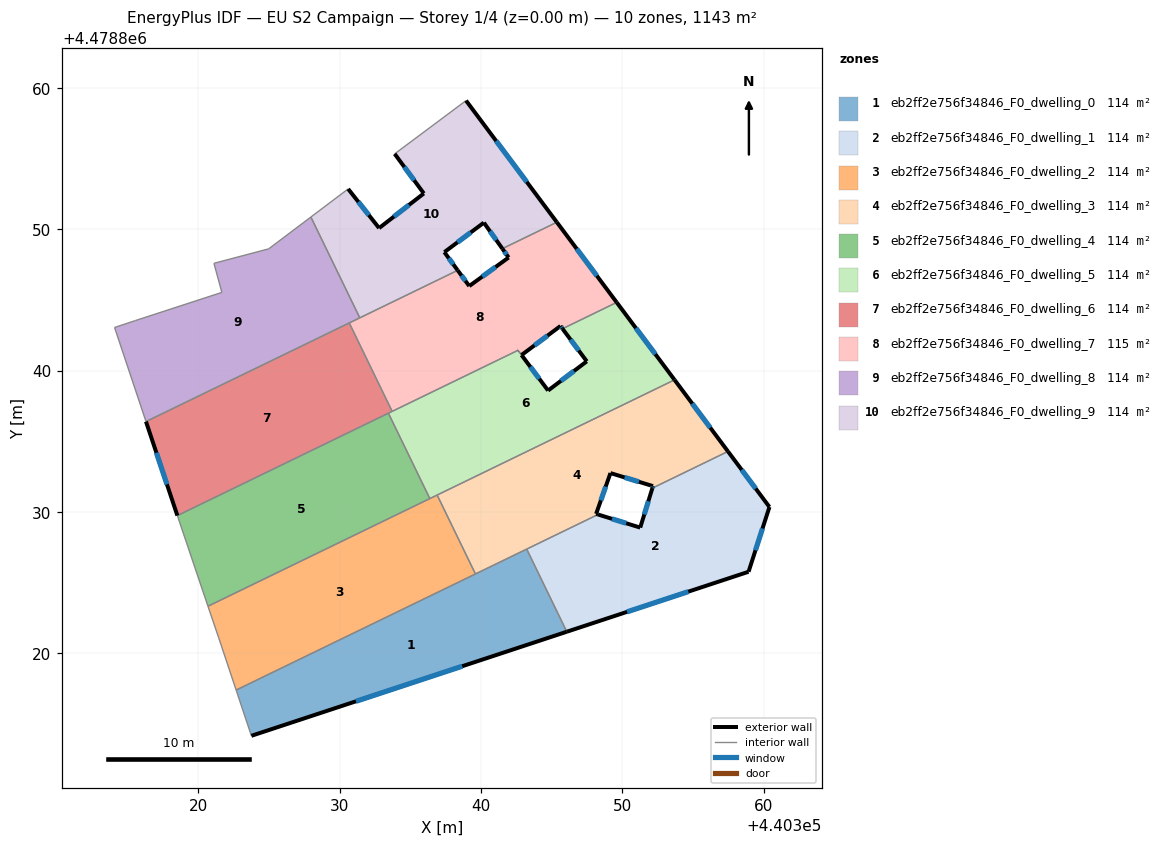
=== STOREY PLAN SPEC (per zone: floor XY polygon, exterior-wall plan segments, windows/doors) ===
zone 1: eb2ff2e756f34846_F0_dwelling_0  (114.3 m²)
  floor: (440346.07, 4478821.53) (440343.23, 4478827.38) (440322.67, 4478817.40) (440323.75, 4478814.17)
  exterior wall: (440346.07, 4478821.53) – (440323.75, 4478814.17)  [23.5 m]
    window: (440338.67, 4478819.09) – (440331.14, 4478816.61)  [8.0 m²]
  interior walls: 4
zone 2: eb2ff2e756f34846_F0_dwelling_1  (114.3 m²)
  floor: (440358.93, 4478825.77) (440360.41, 4478830.36) (440357.47, 4478834.29) (440352.12, 4478831.69) (440351.26, 4478828.90) (440348.28, 4478829.83) (440343.23, 4478827.38) (440346.07, 4478821.53)
  exterior wall: (440348.28, 4478829.83) – (440351.26, 4478828.90)  [3.1 m]
    window: (440349.26, 4478829.52) – (440350.27, 4478829.21)  [1.1 m²]
  exterior wall: (440351.26, 4478828.90) – (440352.12, 4478831.69)  [2.9 m]
    window: (440351.55, 4478829.83) – (440351.84, 4478830.77)  [1.0 m²]
  exterior wall: (440357.47, 4478834.29) – (440360.41, 4478830.36)  [4.9 m]
    window: (440358.44, 4478832.99) – (440359.43, 4478831.66)  [1.7 m²]
  exterior wall: (440360.41, 4478830.36) – (440358.93, 4478825.77)  [4.8 m]
    window: (440359.92, 4478828.84) – (440359.42, 4478827.29)  [1.6 m²]
  exterior wall: (440358.93, 4478825.77) – (440346.07, 4478821.53)  [13.5 m]
    window: (440354.66, 4478824.37) – (440350.33, 4478822.94)  [4.6 m²]
  interior walls: 3
zone 3: eb2ff2e756f34846_F0_dwelling_2  (114.3 m²)
  floor: (440339.60, 4478825.62) (440336.89, 4478831.20) (440320.67, 4478823.33) (440321.42, 4478821.14) (440322.67, 4478817.40)
  interior walls: 6
zone 4: eb2ff2e756f34846_F0_dwelling_3  (114.3 m²)
  floor: (440352.12, 4478831.69) (440357.47, 4478834.29) (440353.69, 4478839.35) (440336.89, 4478831.20) (440339.60, 4478825.62) (440348.28, 4478829.83) (440348.14, 4478829.87) (440349.16, 4478832.76) (440352.17, 4478831.83)
  exterior wall: (440349.16, 4478832.76) – (440348.14, 4478829.87)  [3.1 m]
    window: (440348.82, 4478831.80) – (440348.48, 4478830.83)  [1.0 m²]
  exterior wall: (440348.14, 4478829.87) – (440348.28, 4478829.83)  [0.1 m]
  exterior wall: (440353.69, 4478839.35) – (440357.47, 4478834.29)  [6.3 m]
    window: (440354.94, 4478837.67) – (440356.22, 4478835.97)  [2.2 m²]
  exterior wall: (440352.12, 4478831.69) – (440352.17, 4478831.83)  [0.1 m]
    window: (440352.14, 4478831.74) – (440352.15, 4478831.79)  [0.1 m²]
  exterior wall: (440352.17, 4478831.83) – (440349.16, 4478832.76)  [3.1 m]
    window: (440351.17, 4478832.14) – (440350.15, 4478832.45)  [1.1 m²]
  interior walls: 5
zone 5: eb2ff2e756f34846_F0_dwelling_4  (114.3 m²)
  floor: (440336.37, 4478830.95) (440333.44, 4478836.99) (440318.51, 4478829.75) (440318.59, 4478829.51) (440320.67, 4478823.33)
  interior walls: 5
zone 6: eb2ff2e756f34846_F0_dwelling_5  (113.9 m²)
  floor: (440353.69, 4478839.35) (440349.60, 4478844.83) (440345.76, 4478842.97) (440347.48, 4478840.66) (440344.74, 4478838.60) (440342.86, 4478841.11) (440342.61, 4478841.44) (440333.44, 4478836.99) (440336.37, 4478830.95)
  exterior wall: (440342.61, 4478841.44) – (440342.61, 4478841.44)  [0.0 m]
  exterior wall: (440342.86, 4478841.11) – (440344.74, 4478838.60)  [3.1 m]
    window: (440343.49, 4478840.27) – (440344.12, 4478839.43)  [1.1 m²]
  exterior wall: (440344.74, 4478838.60) – (440347.48, 4478840.66)  [3.4 m]
    window: (440345.65, 4478839.28) – (440346.57, 4478839.98)  [1.2 m²]
  exterior wall: (440347.48, 4478840.66) – (440345.76, 4478842.97)  [2.9 m]
    window: (440346.91, 4478841.43) – (440346.33, 4478842.21)  [1.0 m²]
  exterior wall: (440349.60, 4478844.83) – (440353.69, 4478839.35)  [6.8 m]
    window: (440350.95, 4478843.02) – (440352.33, 4478841.17)  [2.3 m²]
  exterior wall: (440342.86, 4478841.11) – (440342.86, 4478841.11)  [0.0 m]
  interior walls: 7
zone 7: eb2ff2e756f34846_F0_dwelling_6  (114.3 m²)
  floor: (440333.71, 4478837.12) (440330.67, 4478843.38) (440316.29, 4478836.40) (440318.51, 4478829.75)
  exterior wall: (440318.51, 4478829.75) – (440316.29, 4478836.40)  [7.0 m]
    window: (440317.77, 4478831.95) – (440317.02, 4478834.20)  [2.4 m²]
  interior walls: 4
zone 8: eb2ff2e756f34846_F0_dwelling_7  (114.8 m²)
  floor: (440345.76, 4478842.97) (440349.60, 4478844.83) (440345.36, 4478850.51) (440341.51, 4478848.64) (440341.95, 4478848.01) (440339.16, 4478845.99) (440338.34, 4478847.10) (440330.67, 4478843.38) (440333.71, 4478837.12) (440342.61, 4478841.44) (440342.86, 4478841.11) (440345.62, 4478843.16)
  exterior wall: (440338.34, 4478847.10) – (440339.16, 4478845.99)  [1.4 m]
    window: (440338.62, 4478846.73) – (440338.89, 4478846.36)  [0.5 m²]
  exterior wall: (440339.16, 4478845.99) – (440341.95, 4478848.01)  [3.4 m]
    window: (440340.09, 4478846.66) – (440341.03, 4478847.34)  [1.2 m²]
  exterior wall: (440341.95, 4478848.01) – (440341.51, 4478848.64)  [0.8 m]
    window: (440341.80, 4478848.22) – (440341.65, 4478848.43)  [0.3 m²]
  exterior wall: (440345.36, 4478850.51) – (440349.60, 4478844.83)  [7.1 m]
    window: (440346.77, 4478848.63) – (440348.19, 4478846.71)  [2.4 m²]
  exterior wall: (440345.76, 4478842.97) – (440345.62, 4478843.16)  [0.2 m]
    window: (440345.71, 4478843.03) – (440345.66, 4478843.10)  [0.1 m²]
  exterior wall: (440345.62, 4478843.16) – (440342.86, 4478841.11)  [3.4 m]
    window: (440344.70, 4478842.48) – (440343.78, 4478841.79)  [1.2 m²]
  exterior wall: (440342.61, 4478841.44) – (440342.61, 4478841.44)  [0.0 m]
  interior walls: 7
zone 9: eb2ff2e756f34846_F0_dwelling_8  (114.3 m²)
  floor: (440331.42, 4478843.74) (440327.96, 4478850.88) (440324.97, 4478848.62) (440321.10, 4478847.60) (440321.66, 4478845.54) (440315.54, 4478843.55) (440314.07, 4478843.06) (440316.29, 4478836.40)
  interior walls: 9
zone 10: eb2ff2e756f34846_F0_dwelling_9  (114.3 m²)
  floor: (440341.51, 4478848.64) (440345.36, 4478850.51) (440338.94, 4478859.11) (440333.89, 4478855.35) (440335.95, 4478852.54) (440332.78, 4478850.09) (440330.59, 4478852.86) (440327.96, 4478850.88) (440331.42, 4478843.74) (440338.34, 4478847.10) (440337.40, 4478848.39) (440340.20, 4478850.48)
  exterior wall: (440335.95, 4478852.54) – (440333.89, 4478855.35)  [3.5 m]
    window: (440335.27, 4478853.47) – (440334.57, 4478854.42)  [1.2 m²]
  exterior wall: (440338.94, 4478859.11) – (440345.36, 4478850.51)  [10.7 m]
    window: (440341.07, 4478856.26) – (440343.23, 4478853.36)  [3.7 m²]
  exterior wall: (440341.51, 4478848.64) – (440340.20, 4478850.48)  [2.3 m]
    window: (440341.07, 4478849.25) – (440340.63, 4478849.87)  [0.8 m²]
  exterior wall: (440340.20, 4478850.48) – (440337.40, 4478848.39)  [3.5 m]
    window: (440339.27, 4478849.79) – (440338.33, 4478849.08)  [1.2 m²]
  exterior wall: (440337.40, 4478848.39) – (440338.34, 4478847.10)  [1.6 m]
    window: (440337.71, 4478847.96) – (440338.03, 4478847.53)  [0.5 m²]
  exterior wall: (440330.59, 4478852.86) – (440332.78, 4478850.09)  [3.5 m]
    window: (440331.32, 4478851.95) – (440332.06, 4478851.01)  [1.2 m²]
  exterior wall: (440332.78, 4478850.09) – (440335.95, 4478852.54)  [4.0 m]
    window: (440333.83, 4478850.91) – (440334.90, 4478851.73)  [1.4 m²]
  interior walls: 5

=== DERIVED (storey summary) ===
Building: EU S2 Campaign
Storey: 1 of 4  (floor level z = 0.00 m)
Storey gross floor area: 1143.4 m²
Zones on this storey: 10
  - eb2ff2e756f34846_F0_dwelling_0: floor 114.3 m²; exterior wall 23.5 m (70.5 m²); 1 window(s) 8.0 m²; WWR 11.4%
  - eb2ff2e756f34846_F0_dwelling_1: floor 114.3 m²; exterior wall 29.3 m (87.9 m²); 5 window(s) 10.0 m²; WWR 11.4%
  - eb2ff2e756f34846_F0_dwelling_2: floor 114.3 m²
  - eb2ff2e756f34846_F0_dwelling_3: floor 114.3 m²; exterior wall 12.8 m (38.5 m²); 4 window(s) 4.3 m²; WWR 11.2%
  - eb2ff2e756f34846_F0_dwelling_4: floor 114.3 m²
  - eb2ff2e756f34846_F0_dwelling_5: floor 113.9 m²; exterior wall 16.3 m (48.9 m²); 4 window(s) 5.5 m²; WWR 11.4%
  - eb2ff2e756f34846_F0_dwelling_6: floor 114.3 m²; exterior wall 7.0 m (21.0 m²); 1 window(s) 2.4 m²; WWR 11.4%
  - eb2ff2e756f34846_F0_dwelling_7: floor 114.8 m²; exterior wall 16.4 m (49.1 m²); 6 window(s) 5.6 m²; WWR 11.4%
  - eb2ff2e756f34846_F0_dwelling_8: floor 114.3 m²
  - eb2ff2e756f34846_F0_dwelling_9: floor 114.3 m²; exterior wall 29.1 m (87.3 m²); 7 window(s) 9.9 m²; WWR 11.4%
Zone adjacency (shared interzone walls):
  - eb2ff2e756f34846_F0_dwelling_0 ↔ eb2ff2e756f34846_F0_dwelling_1
  - eb2ff2e756f34846_F0_dwelling_0 ↔ eb2ff2e756f34846_F0_dwelling_2
  - eb2ff2e756f34846_F0_dwelling_0 ↔ eb2ff2e756f34846_F0_dwelling_3
  - eb2ff2e756f34846_F0_dwelling_1 ↔ eb2ff2e756f34846_F0_dwelling_3
  - eb2ff2e756f34846_F0_dwelling_2 ↔ eb2ff2e756f34846_F0_dwelling_3
  - eb2ff2e756f34846_F0_dwelling_2 ↔ eb2ff2e756f34846_F0_dwelling_4
  - eb2ff2e756f34846_F0_dwelling_2 ↔ eb2ff2e756f34846_F0_dwelling_5
  - eb2ff2e756f34846_F0_dwelling_3 ↔ eb2ff2e756f34846_F0_dwelling_5
  - eb2ff2e756f34846_F0_dwelling_4 ↔ eb2ff2e756f34846_F0_dwelling_5
  - eb2ff2e756f34846_F0_dwelling_4 ↔ eb2ff2e756f34846_F0_dwelling_6
  - eb2ff2e756f34846_F0_dwelling_5 ↔ eb2ff2e756f34846_F0_dwelling_6
  - eb2ff2e756f34846_F0_dwelling_5 ↔ eb2ff2e756f34846_F0_dwelling_7
  - eb2ff2e756f34846_F0_dwelling_6 ↔ eb2ff2e756f34846_F0_dwelling_7
  - eb2ff2e756f34846_F0_dwelling_6 ↔ eb2ff2e756f34846_F0_dwelling_8
  - eb2ff2e756f34846_F0_dwelling_7 ↔ eb2ff2e756f34846_F0_dwelling_8
  - eb2ff2e756f34846_F0_dwelling_7 ↔ eb2ff2e756f34846_F0_dwelling_9
  - eb2ff2e756f34846_F0_dwelling_8 ↔ eb2ff2e756f34846_F0_dwelling_9